Run: headless pygame with SDL's dummy video driver; simulated clock (each Clock.tick advances the game by its frame time, no real sleeping); random seed 0; keys injected as events and as key.get_pressed() state; no mouse input; restart key SPACE tapped at the start of phases 3 and 4.
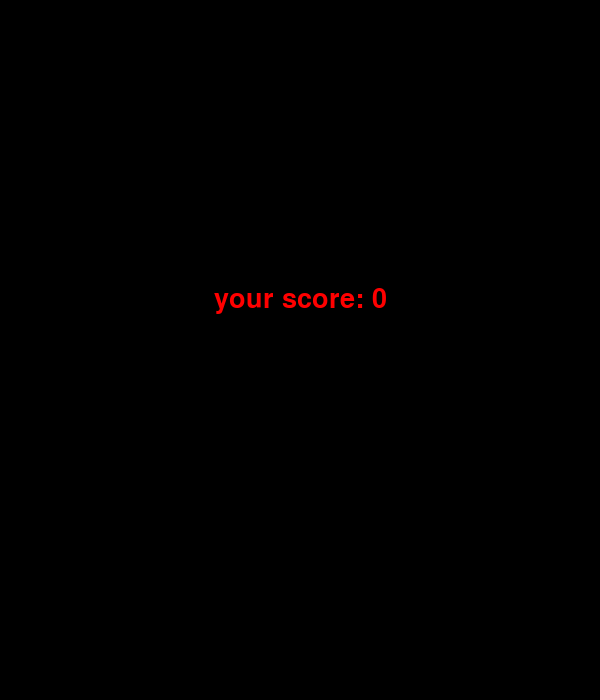
Frame 1 of 4 · flips 1–60 · no input
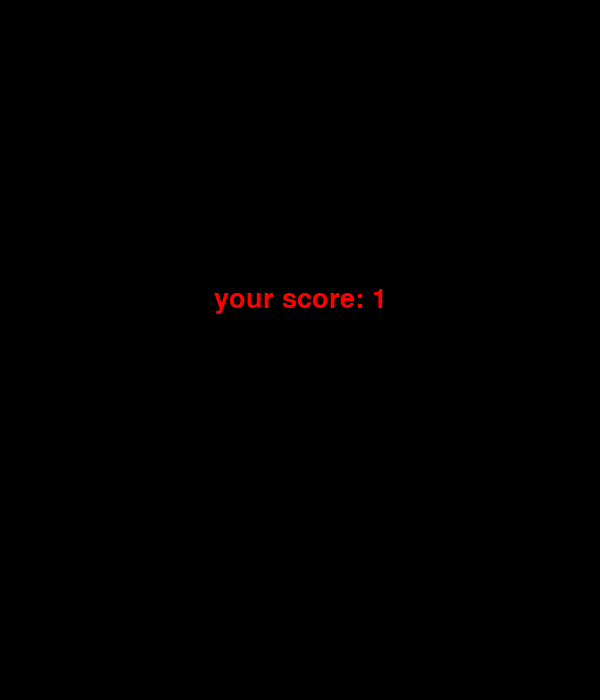
Frame 2 of 4 · flips 61–180 · tapped SPACE, RETURN · held RIGHT (→), D
Frame 3 of 4 · flips 181–300 · tapped SPACE · held DOWN (↓), S · screen same as frame 1, image omitted
Frame 4 of 4 · flips 301–420 · tapped SPACE · held LEFT (←), A, UP (↑), W · screen unchanged from frame 3, image omitted

The pygame program that drew these frames:

import pygame              
import random              

pygame.init() 

SW, SH = 600, 600 # screen size(playing area)
WW, WH = 600, 700 # window size

BLOCK_SIZE = 40
FONT = pygame.font.SysFont("Futura", BLOCK_SIZE)    

screen = pygame.display.set_mode((WW, WH))
pygame.display.set_caption("snake")
clock = pygame.time.Clock() # to controlling the game's speed

class Snake:
    def __init__(self):
        self.x, self.y = BLOCK_SIZE, BLOCK_SIZE
        self.xdir = 1
        self.ydir = 0
        self.head = pygame.Rect(self.x, self.y, BLOCK_SIZE, BLOCK_SIZE) # rectangle for the snake's head
        self.body = [pygame.Rect(self.x-BLOCK_SIZE, self.y, BLOCK_SIZE, BLOCK_SIZE)] # snake's body as a list of rectangles
        self.dead = False # flag indicating whether the snake is dead
        self.restart = False # flag indicating whether the restart key has been pressed

    def update(self):
        global apple, wall, golden_apple

        for square in self.body:
            if self.head.x == square.x and self.head.y == square.y: # checking for collision of the snake's head with its body
                self.dead = True
            if self.head.x not in range(0, SW) or self.head.y not in range(0, SH): # checking if the snake leaves the playing area
                self.dead = True
        # restarting the game if the snake is dead and the restart is true
        if self.dead and self.restart:
                self.x, self.y = BLOCK_SIZE, BLOCK_SIZE
                self.head = pygame.Rect(self.x, self.y, BLOCK_SIZE, BLOCK_SIZE)
                self.body = [pygame.Rect(self.x-BLOCK_SIZE, self.y, BLOCK_SIZE, BLOCK_SIZE)]
                self.xdir = 1
                self.ydir = 0
                self.dead = False
                self.restart = False
                apple = Apple() # creating a new apple
                wall = Wall() # creating a new wall
                golden_apple = GoldenApple(self.body, (apple.x, apple.y), [barrier for barrier in wall.barriers]) # creating a new golden apple
        # updating the snake's position
        self.body.append(self.head)
        for i in range(len(self.body) - 1):
            self.body[i].x, self.body[i].y = self.body[i+1].x, self.body[i+1].y
        self.head.x += self.xdir * BLOCK_SIZE
        self.head.y += self.ydir * BLOCK_SIZE
        self.body.remove(self.head)

class Apple:
    def __init__(self):
        self.spawn_apple()
        self.spawn_time = pygame.time.get_ticks() 
    # method for generating a new position for the apple
    def spawn_apple(self):
        self.x = int(random.randint(0, SW) / BLOCK_SIZE) * BLOCK_SIZE
        self.y = int(random.randint(0, SH) / BLOCK_SIZE) * BLOCK_SIZE
    # method for updating the position and drawing the apple
    def update(self, snake_body): 
        if pygame.time.get_ticks() - self.spawn_time >= 5000: # 5000 => milliseconds 
            self.spawn_apple() 
            self.spawn_time = pygame.time.get_ticks()
        while (self.x, self.y) in [(square.x, square.y) for square in snake_body]:
            self.spawn_apple()
        self.new_apple = pygame.Rect(self.x, self.y, BLOCK_SIZE, BLOCK_SIZE)
        pygame.draw.rect(screen, "red", self.new_apple)

class GoldenApple:
    def __init__(self, snake_body, apple_pos, wall_barriers):
        # initializing the golden apple's spawn time and its rectangle
        self.spawn_time = pygame.time.get_ticks()
        self.golden_apple_rect = None
        if random.random() <= 0.1: # call spawn_golden_apple if a random number is less than or equal to 0.1 (probability 10%)
            self.spawn_golden_apple(snake_body, apple_pos, wall_barriers) 
    # method for spawning a golden apple
    def spawn_golden_apple(self, snake_body, apple_pos, wall_barriers):
        while True:
            self.x = int(random.randint(0, SW) / BLOCK_SIZE) * BLOCK_SIZE
            self.y = int(random.randint(0, SH) / BLOCK_SIZE) * BLOCK_SIZE
            # checking if the generated coordinates do not overlap with the snake's body, regular apple, or wall barriers
            if (self.x, self.y) not in apple_pos and \
               (self.x, self.y) not in [(square.x, square.y) for square in snake_body] and \
               (self.x, self.y) not in [(barrier.x, barrier.y) for barrier in wall_barriers]:
                # creating a rectangle representing the golden apple
                self.golden_apple_rect = pygame.Rect(self.x, self.y, BLOCK_SIZE, BLOCK_SIZE)
                break
    # method for updating the golden apple's position and appearance
    def update(self, snake_body, apple_pos, wall_barriers):
        current_time = pygame.time.get_ticks()

        if self.golden_apple_rect is not None: # checking if a golden apple exists 
            if current_time - self.spawn_time >= 3000: # if it exists, checking if it's time to despawn it (3 seconds)
                self.golden_apple_rect = None  
        else: # if does not exist, checks whether a new one needs to be created
            if random.random() <= 0.1:  
                self.spawn_golden_apple(snake_body, apple_pos, wall_barriers)
                self.spawn_time = current_time

        if self.golden_apple_rect is not None: # drawing the golden apple if it exists
            pygame.draw.rect(screen, "gold", self.golden_apple_rect)

class Wall:
    def __init__(self):
        self.barriers = []
    # method for generating new barriers (walls)
    def spawn_barrier(self, snake_body, apple_pos, snake_head_pos):
        while True:
            self.x = int(random.randint(0, SW) / BLOCK_SIZE) * BLOCK_SIZE
            self.y = int(random.randint(0, SH) / BLOCK_SIZE) * BLOCK_SIZE
            new_barrier = pygame.Rect(self.x, self.y, BLOCK_SIZE, BLOCK_SIZE) 
            # condition ensures that the newly generated barrier does not collide with any part of the snake's body and does not overlap with the position of the apple 
            if new_barrier.collidelist(snake_body) == -1 and new_barrier.collidepoint(apple_pos) == False:
                # condition ensures that the new barrier is not placed too close to the snake's head. (barrier is at least three blocks away from the snake's head)  
                if abs(snake_head_pos[0] - new_barrier.x) > 3 * BLOCK_SIZE or abs(snake_head_pos[1] - new_barrier.y) > 3 * BLOCK_SIZE:
                    self.barriers.append(new_barrier)
                    break    
    # method for updating and drawing the walls
    def update(self, snake_body, apple_pos, snake_head_pos, eaten_fruits):
        for barrier in self.barriers:
            pygame.draw.rect(screen, "blue", barrier)
            if barrier.colliderect(snake_head_pos): # checking for collision with added barriers
                snake.dead = True

        eaten_fruits = eaten_fruits // 2 # this means that a new barrier is added after every second fruit eaten.
        if eaten_fruits > len(self.barriers):
            for _ in range(eaten_fruits - len(self.barriers)):
                self.spawn_barrier(snake_body, apple_pos, snake_head_pos)
# function for drawing the game grid
def drawGrid():
    for x in range(0, SW, BLOCK_SIZE):
        for y in range(0, SH, BLOCK_SIZE):
            rect = pygame.Rect(x, y, BLOCK_SIZE, BLOCK_SIZE)
            pygame.draw.rect(screen, (60, 60, 60), rect, 1)

# initializing score, speed, and eaten fruits variables
score = speed = eaten_fruits = 0
scoretxt = speedtxt = leveltxt = FONT.render("0", True, "white")
score_rect = scoretxt.get_rect(center=(20, 620))
speed_rect = speedtxt.get_rect(center=(20, 660))
level_rect = leveltxt.get_rect(center=(480, 620))

drawGrid()
# creating a objects of game 
snake = Snake()
apple = Apple()
wall = Wall()
golden_apple = GoldenApple(snake.body, (apple.x, apple.y), [barrier for barrier in wall.barriers])

done = False

while not done:
    for event in pygame.event.get():
        if event.type == pygame.QUIT:
            pygame.quit()
        if event.type == pygame.KEYDOWN:
            if event.key == pygame.K_ESCAPE: # exit the game
                done = True
            elif event.key == pygame.K_SPACE: # restart the game
                snake.restart = True
                score = speed = eaten_fruits = 0
            if event.key == pygame.K_DOWN: 
                snake.ydir = 1
                snake.xdir = 0
            elif event.key == pygame.K_UP:
                snake.ydir = -1
                snake.xdir = 0
            elif event.key == pygame.K_RIGHT:
                snake.ydir = 0
                snake.xdir = 1
            elif event.key == pygame.K_LEFT:
                snake.ydir = 0
                snake.xdir = -1

    snake.update()

    screen.fill("black")

    drawGrid()

    wall.update(snake.body, (apple.x, apple.y), snake.head, eaten_fruits)

    apple.update(snake.body)

    golden_apple.update(snake.body, (apple.x, apple.y), [barrier for barrier in wall.barriers])

    pygame.draw.rect(screen, (0, 255, 0), snake.head) # drawing the snake's head
    pygame.draw.rect(screen, (42, 42, 42), [0, SH, WW, WH]) # drawing the surface for showing some statistics
    # drawing the current values of score, speed, and level 
    scoretxt = FONT.render(f"score: {score}", True, (138, 154, 91)) 
    speedtxt = FONT.render(f"speed: {speed + 5}", True, (96, 130, 182))
    leveltxt = FONT.render(f"level: {eaten_fruits//2}", True, (207, 159, 255))
    # displaying the score, speed, and level on the screen
    screen.blit(scoretxt, score_rect)
    screen.blit(speedtxt, speed_rect)
    screen.blit(leveltxt, level_rect)

    # drawing the snake's body
    for square in snake.body:
        pygame.draw.rect(screen, (0, 65, 0), square)

    # checking if a golden apple exist in screen and x,y of head == x,y of apple
    if golden_apple.golden_apple_rect is not None and snake.head.colliderect(golden_apple.golden_apple_rect): # working like red apple, but score->3
        snake.body.append(pygame.Rect(square.x, square.y, BLOCK_SIZE, BLOCK_SIZE))
        golden_apple = GoldenApple(snake.body, (apple.x, apple.y), [barrier for barrier in wall.barriers])
        eaten_fruits += 1
        score += 3
        if (len(snake.body)-1) % 5 == 0: 
            speed += 0.5

    # checking if a x,y of head == x,y of apple
    if snake.head.x == apple.x and snake.head.y == apple.y:
        snake.body.append(pygame.Rect(square.x, square.y, BLOCK_SIZE, BLOCK_SIZE)) 
        apple = Apple() # creating a new apple, after snake has eaten current apple 
        eaten_fruits += 1
        score += 1
        if (len(snake.body)-1) % 5 == 0: # this means that speed is increasing after every fifth fruit eaten.
            speed += 0.5

    # checking that a new apple will not be created on an existing barrier
    for barrier in wall.barriers:
        if apple.x == barrier[0] and apple.y == barrier[1]: # else regenerate new position for apple
            apple.spawn_apple()

    # game over when the snake dies
    if snake.dead and not snake.restart:
        screen.fill("black")
        endtxt = FONT.render(f"your score: {score}", True, "red") 
        end_rect = endtxt.get_rect(center=(SW/2, SH/2))
        screen.blit(endtxt, end_rect)

    pygame.display.update() # updating the screen
    clock.tick(5 + speed) # using fps to control game speed
